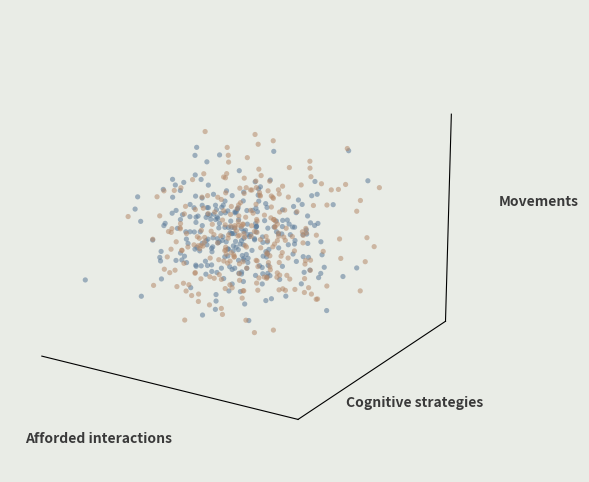

The script that saved this image:
"""Expansion animation (counterpart to the collapse GIF): points start as a 1D
horizontal line and EXPLODE outward as each dimension is added, with a label
appearing per added axis (Afforded interactions -> Cognitive strategies ->
Movements). Ends as a full 3D scattered blob = dimensional explosion.
Saves manifold_expand.gif."""
import numpy as np
import matplotlib
matplotlib.use("Agg")
import matplotlib.pyplot as plt
from matplotlib.animation import FuncAnimation, PillowWriter
from mpl_toolkits.mplot3d import Axes3D  # noqa

rng = np.random.default_rng(7)
N = 260
C_A = "#5b7a99"; C_B = "#b58a6a"; AX = "#3a3a3a"

# target full-3D scatter (the "exploded" high-dim state)
FULL_A = rng.normal(0, 1.0, (N,3))
FULL_B = rng.normal(0, 1.0, (N,3))
# 1D line start: keep x spread, collapse y,z to ~0 (a horizontal line along x)
def to_line(P):
    L = P.copy(); L[:,1] = 0.0; L[:,2] = 0.0
    # widen along x so it reads as a line, not a dot
    L[:,0] = P[:,0]*1.8
    return L
LINE_A = to_line(FULL_A); LINE_B = to_line(FULL_B)
# 0D dot: all points collapsed to a single location (tiny scatter so they're visible)
DOT_A = rng.normal(0, 0.02, (N,3)); DOT_B = rng.normal(0, 0.02, (N,3))
# 2D plane state: x + y spread, z still flat
PLANE_A = FULL_A.copy(); PLANE_A[:,2]=0.0; PLANE_A[:,0]*=1.4
PLANE_B = FULL_B.copy(); PLANE_B[:,2]=0.0; PLANE_B[:,0]*=1.4

def ease(x): return x*x*(3-2*x)

# timeline (33 fps): dot hold -> ->line -> +dim2 -> +dim3 -> hold blob
HOLD0 = 25          # 0D dot
STEP  = 65          # each dimension-add expansion
GAP   = 16          # brief settle between adds
HOLD1 = 90          # ~3s hold at the exploded blob
FRAMES = HOLD0 + STEP + GAP + STEP + GAP + STEP + GAP + STEP + HOLD1

# expansion phase boundaries
e0 = HOLD0                     # dot -> line (dim 1)
e1 = e0 + STEP + GAP           # line -> plane (dim 2)
e2 = e1 + STEP + GAP           # plane -> full (dim 3)
e3 = e2 + STEP + GAP           # full + symbolic "more dims" jitter

fig = plt.figure(figsize=(8,6))
ax = fig.add_subplot(111, projection="3d")
fig.patch.set_facecolor("#e9ece6"); ax.set_facecolor("#e9ece6")

# labels appear one per added dimension
_LBL = [
    (0.335, 0.165, "Afforded interactions", e0),   # appears as dim 1 (line) forms
    (0.730, 0.225, "Cognitive strategies",  e1),   # dim 2 (plane)
    (0.885, 0.560, "Movements",             e2),   # dim 3 (full)
]
_txt = []
def _ensure_text():
    if _txt:
        return
    for (x,y,p,f0) in _LBL:
        _txt.append((fig.text(x,y,p,fontsize=10,color=AX,ha="center",va="center",fontweight="bold"), f0))

def lerp(a,b,t): return (1-t)*a + t*b

def state(frame):
    # DOT -> LINE (dim1) -> PLANE (dim2) -> FULL (dim3) -> jitter
    if frame < e0:
        return DOT_A, DOT_B
    if frame < e1:                       # dot -> line (add dim 1)
        t = ease(min(1,(frame-e0)/STEP))
        return lerp(DOT_A,LINE_A,t), lerp(DOT_B,LINE_B,t)
    if frame < e2:                       # line -> plane (add dim 2)
        t = ease(min(1,(frame-e1)/STEP))
        return lerp(LINE_A,PLANE_A,t), lerp(LINE_B,PLANE_B,t)
    if frame < e3:                       # plane -> full (add dim 3)
        t = ease(min(1,(frame-e2)/STEP))
        return lerp(PLANE_A,FULL_A,t), lerp(PLANE_B,FULL_B,t)
    return FULL_A, FULL_B                 # hold steady full blob (no jitter)

def draw(frame):
    ax.clear(); _ensure_text()
    PA,PB = state(frame)
    ax.scatter(PA[:,0],PA[:,1],PA[:,2], s=14, c=C_A, alpha=0.55, edgecolors="none", depthshade=True)
    ax.scatter(PB[:,0],PB[:,1],PB[:,2], s=14, c=C_B, alpha=0.55, edgecolors="none", depthshade=True)
    # labels fade in at their scheduled frame
    for (t,f0) in _txt:
        a = ease(min(1, max(0,(frame-f0)/22)))
        t.set_alpha(a)
    azim = -58 + 6.5*np.sin(2*np.pi*frame/FRAMES)
    elev = 18 + 1.95*np.sin(2*np.pi*frame/FRAMES + 0.8)
    ax.view_init(elev=elev, azim=azim)
    L=3.2
    ax.set_xlim(-L,L); ax.set_ylim(-L,L); ax.set_zlim(-L,L)
    ax.set_xlabel(""); ax.set_ylabel(""); ax.set_zlabel("")
    ax.set_xticks([]); ax.set_yticks([]); ax.set_zticks([])
    for _pn in (ax.xaxis.pane,ax.yaxis.pane,ax.zaxis.pane): _pn.set_facecolor("#e9ece6"); _pn.set_edgecolor("none"); _pn.set_alpha(1.0)
    ax.grid(False)
    return ax,

anim = FuncAnimation(fig, draw, frames=FRAMES, interval=30, blit=False)
anim.save("manifold_expand.gif", writer=PillowWriter(fps=33), savefig_kwargs={"facecolor":"#e9ece6"})
print("saved manifold_expand.gif")
